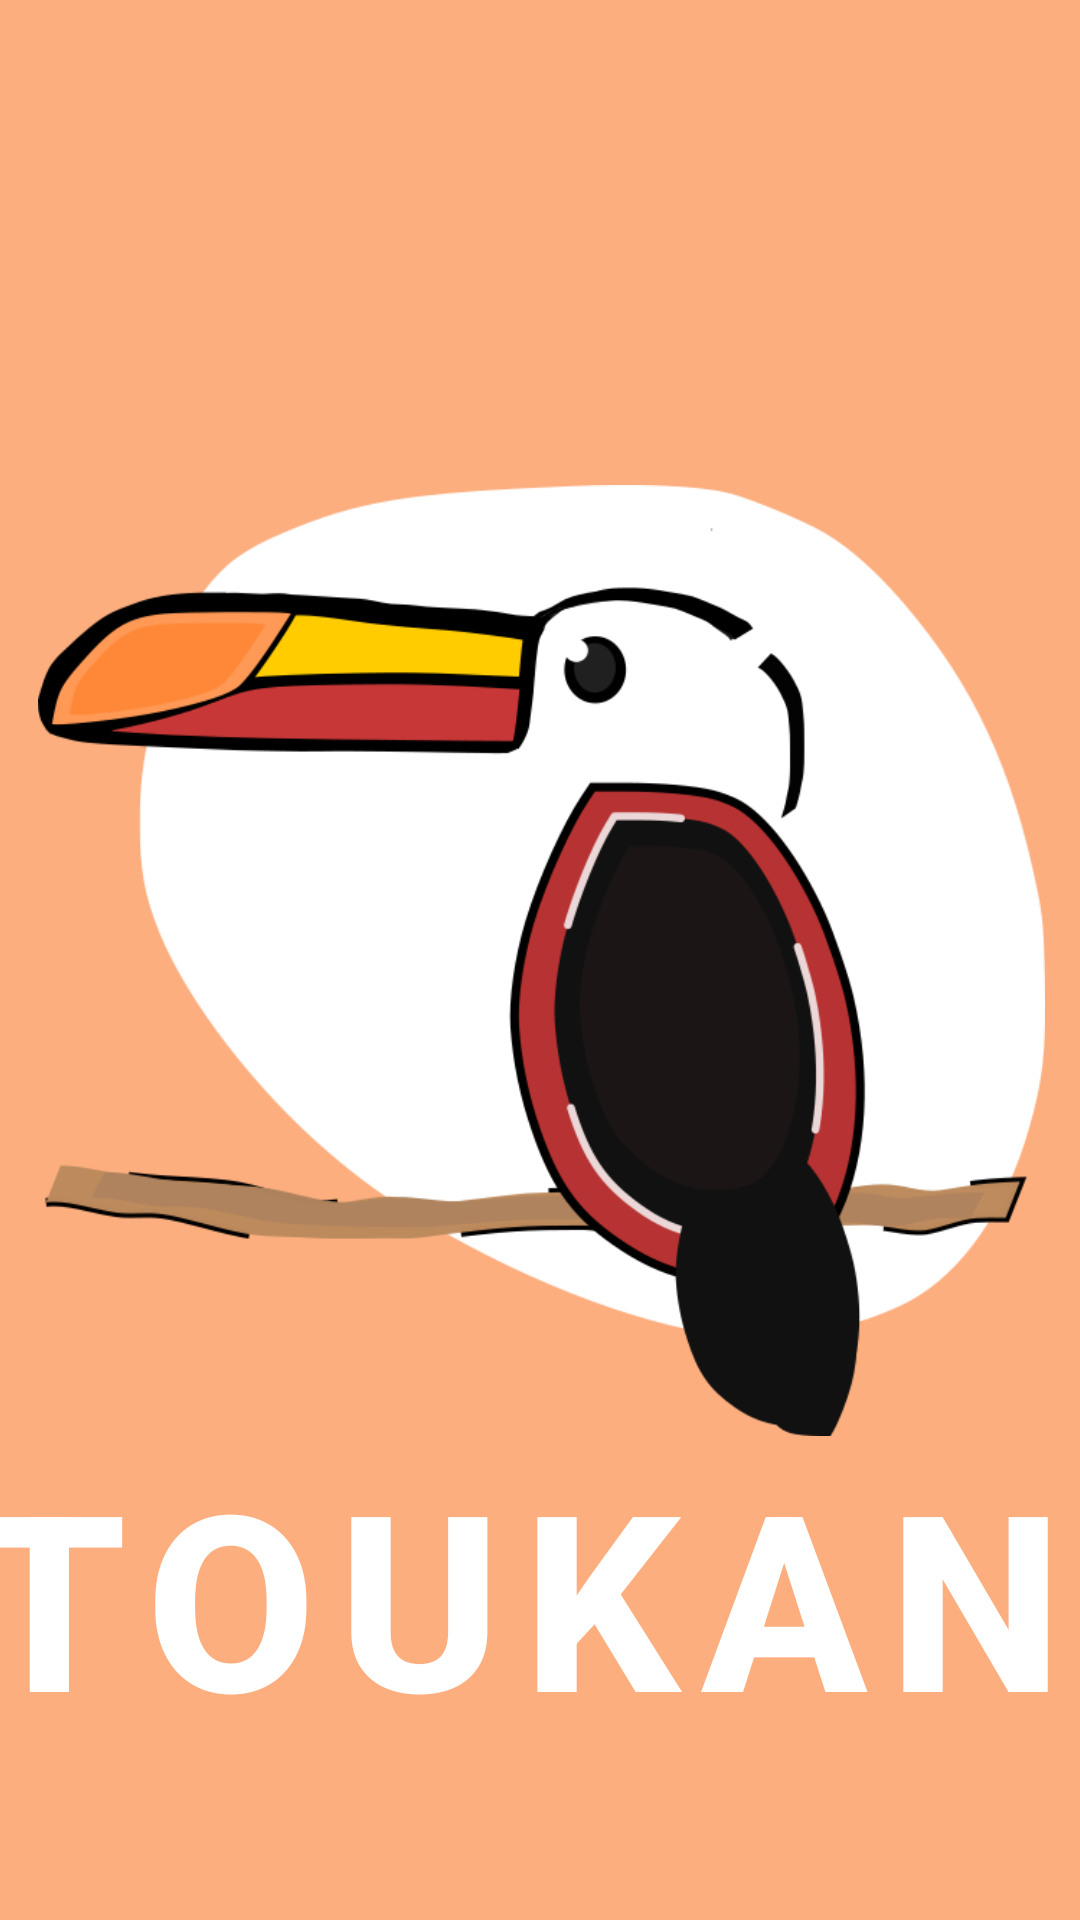

Produce the Android XML layout that renders to this screen, including the resource entries it uses.
<!-- AndroidManifest.xml: application theme AppTheme -->
<!-- res/layout/activity_splash.xml -->
<?xml version="1.0" encoding="utf-8"?>
<androidx.constraintlayout.widget.ConstraintLayout xmlns:android="http://schemas.android.com/apk/res/android"
    xmlns:app="http://schemas.android.com/apk/res-auto"
    xmlns:tools="http://schemas.android.com/tools"
    android:layout_width="match_parent"
    android:layout_height="match_parent"
    android:background="@drawable/backgroundsplash"
    tools:context=".activities.Splash">

    <ImageView
        android:id="@+id/imageView"
        android:layout_width="367dp"
        android:layout_height="317dp"
        android:layout_gravity="center"
        android:layout_marginStart="22dp"
        android:layout_marginTop="175dp"
        android:layout_marginEnd="22dp"
        android:layout_marginBottom="175dp"
        android:src="@drawable/logotoukanupdate3"
        app:layout_constraintBottom_toBottomOf="parent"
        app:layout_constraintEnd_toEndOf="parent"
        app:layout_constraintStart_toStartOf="parent"
        app:layout_constraintTop_toTopOf="parent" />


    <TextView
        android:id="@+id/settings_Account"
        android:layout_width="386dp"
        android:layout_height="142dp"
        android:layout_marginStart="57dp"
        android:layout_marginTop="44dp"
        android:layout_marginEnd="57dp"
        android:layout_marginBottom="66dp"
        android:text="Toukan"
        android:textAppearance="@style/TextAppearance.MaterialComponents.Button"
        android:textColor="@android:color/white"
        android:textSize="82sp"
        android:textStyle="bold"
        app:layout_constraintBottom_toBottomOf="parent"
        app:layout_constraintEnd_toEndOf="parent"
        app:layout_constraintStart_toStartOf="parent"
        app:layout_constraintTop_toBottomOf="@+id/imageView" />

</androidx.constraintlayout.widget.ConstraintLayout>
<!-- resources referenced by this layout -->
<resources>
  <!-- drawable backgroundsplash: png bitmap (drawable, 5509 bytes) -->
  <!-- drawable logotoukanupdate3: png bitmap (drawable, 55594 bytes) -->
</resources>
